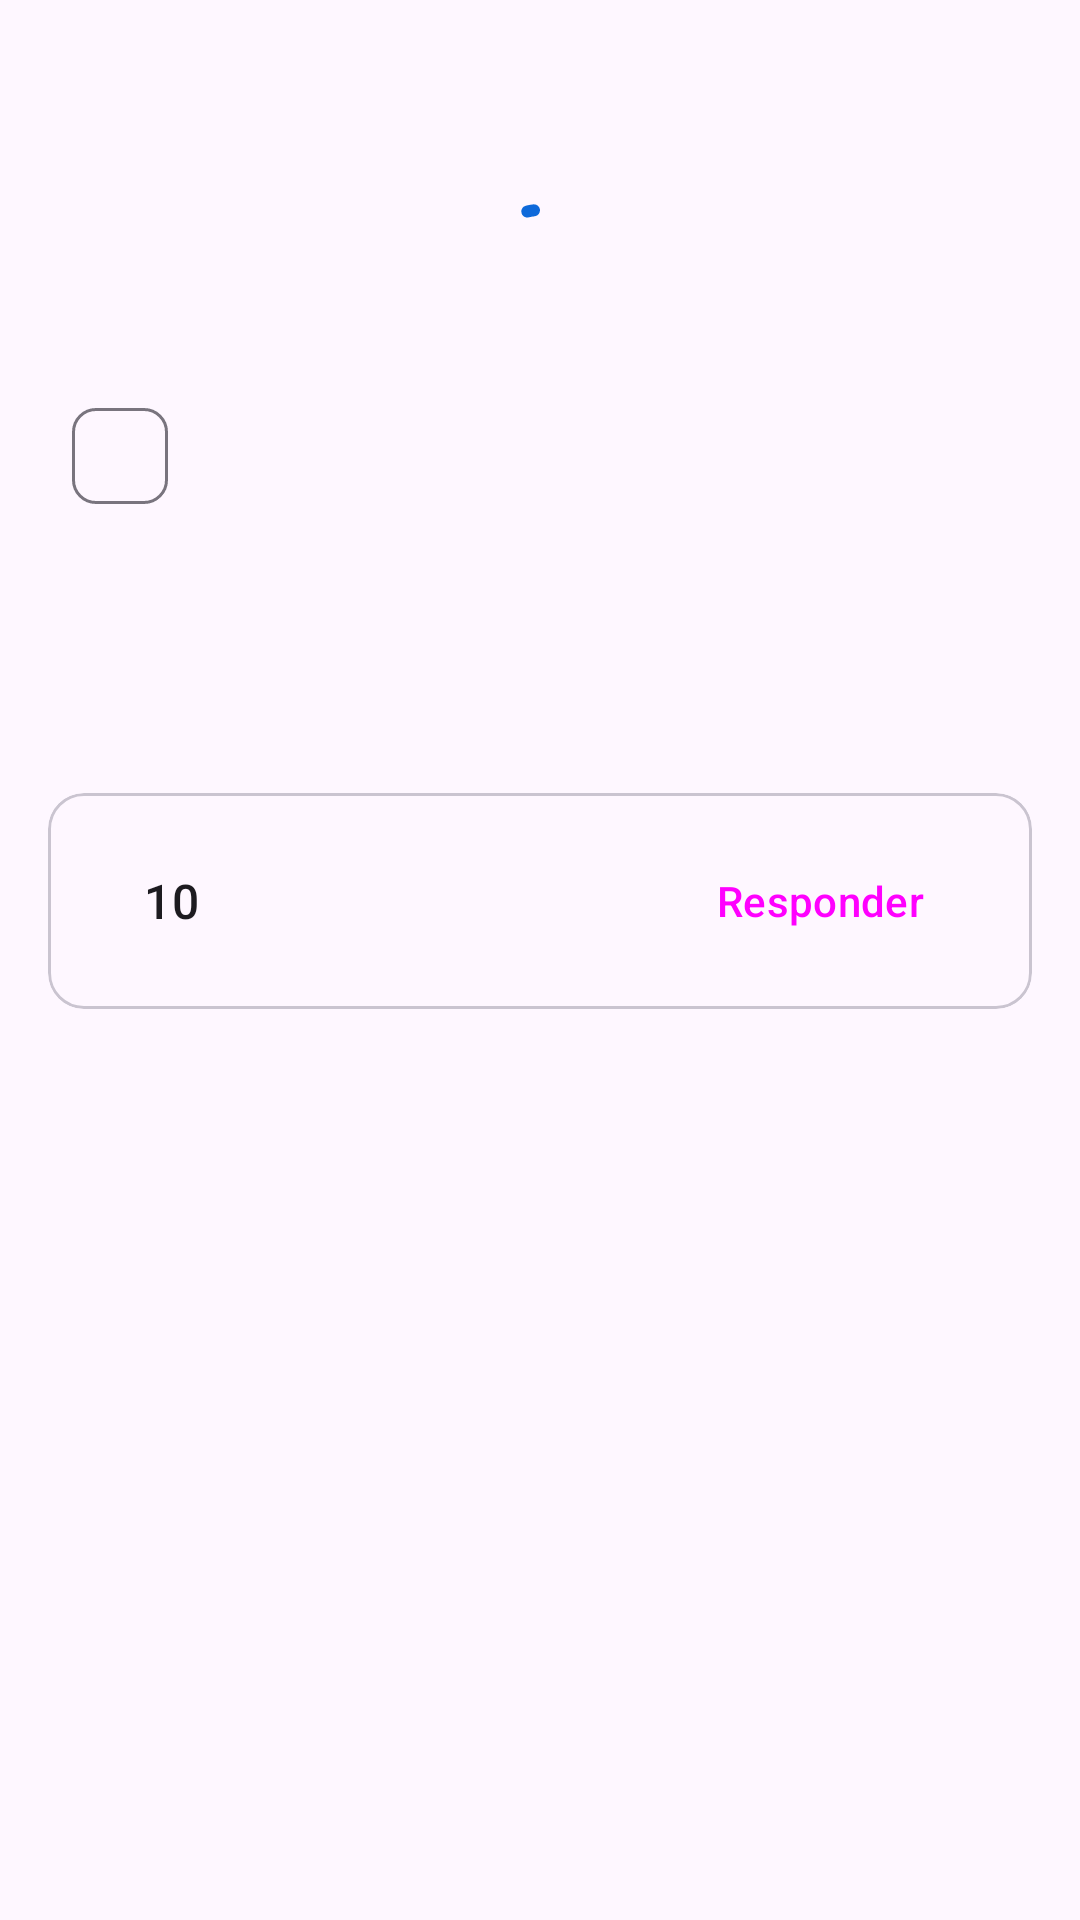

Write the Android layout XML for this screen, with the resource values it uses.
<!-- AndroidManifest.xml: application theme Theme.TabNewsMobile -->
<!-- res/layout/fragment_post.xml -->
<?xml version="1.0" encoding="utf-8"?>
<LinearLayout xmlns:android="http://schemas.android.com/apk/res/android"
    xmlns:app="http://schemas.android.com/apk/res-auto"
    xmlns:tools="http://schemas.android.com/tools"
    android:layout_width="match_parent"
    android:layout_height="match_parent"
    android:orientation="vertical"
    tools:context=".features.post.PostFragment">

    <com.google.android.material.appbar.AppBarLayout
        android:layout_width="match_parent"
        android:layout_height="wrap_content">

        <com.google.android.material.appbar.MaterialToolbar
            android:id="@+id/post_toolbar"
            android:layout_width="match_parent"
            android:layout_height="?attr/actionBarSize"
            app:navigationIcon="@drawable/arrow_back_icon" />
    </com.google.android.material.appbar.AppBarLayout>

    <com.google.android.material.progressindicator.CircularProgressIndicator
        android:id="@+id/progress"
        android:indeterminate="true"
        android:layout_width="wrap_content"
        android:layout_height="wrap_content"
        android:layout_gravity="center" />

    <ScrollView
        android:id="@+id/scroll_view"
        android:layout_width="match_parent"
        android:layout_height="match_parent">

        <LinearLayout
            android:layout_width="match_parent"
            android:layout_height="match_parent"
            android:orientation="vertical"
            android:padding="16dp">

            <LinearLayout
                android:layout_width="match_parent"
                android:layout_height="wrap_content"
                android:orientation="horizontal">

                <com.google.android.material.chip.Chip
                    android:id="@+id/chip_username"
                    android:layout_width="wrap_content"
                    android:layout_height="wrap_content" />

                <TextView
                    android:id="@+id/tv_published_at"
                    android:layout_width="wrap_content"
                    android:layout_height="wrap_content"
                    android:layout_marginStart="16dp" />
            </LinearLayout>

            <TextView
                android:id="@+id/tv_title"
                android:layout_width="wrap_content"
                android:layout_height="wrap_content"
                android:textAppearance="@style/TextAppearance.Material3.TitleLarge"
                android:textStyle="bold" />

            <TextView
                android:id="@+id/tv_body"
                android:layout_width="match_parent"
                android:layout_height="match_parent"
                android:layout_marginTop="16dp" />

            <com.google.android.material.card.MaterialCardView
                style="@style/Widget.Material3.CardView.Outlined"
                android:layout_width="match_parent"
                android:layout_height="wrap_content"
                android:layout_marginTop="24dp">

                <LinearLayout
                    android:layout_width="match_parent"
                    android:layout_height="match_parent"
                    android:orientation="horizontal"
                    android:padding="12dp">

                    <Button
                        style="?attr/materialIconButtonStyle"
                        android:layout_width="wrap_content"
                        android:layout_height="wrap_content"
                        app:icon="@drawable/keyboard_arrow_up_icon" />

                    <TextView
                        android:id="@+id/tv_tabcoins"
                        style="@style/TextAppearance.Material3.TitleMedium"
                        android:layout_width="wrap_content"
                        android:layout_height="wrap_content"
                        android:layout_gravity="center"
                        android:text="10" />

                    <Button
                        style="?attr/materialIconButtonStyle"
                        android:layout_width="wrap_content"
                        android:layout_height="wrap_content"
                        app:icon="@drawable/keyboard_arrow_down_icon" />

                    <View
                        android:layout_width="0dp"
                        android:layout_height="match_parent"
                        android:layout_weight="1" />

                    <Button
                        style="@style/Widget.Material3.Button.OutlinedButton"
                        android:layout_width="wrap_content"
                        android:layout_height="wrap_content"
                        android:text="Responder" />
                </LinearLayout>

            </com.google.android.material.card.MaterialCardView>
        </LinearLayout>
    </ScrollView>

</LinearLayout>
<!-- resources referenced by this layout -->
<resources>
  <style name="Theme.TabNewsMobile" parent="Base.Theme.TabNewsMobile" />
  <style name="Base.Theme.TabNewsMobile" parent="Theme.Material3.DayNight.NoActionBar">
          <item name="top_bar_logo">@drawable/dark_outlined</item>
          <item name="colorPrimary">#0E69DA</item>
          <item name="navigationIconTint">@color/black</item>
      </style>
  <!-- drawable dark_outlined (drawable) -->
  <vector android:height="50dp" android:viewportHeight="800"
      android:viewportWidth="800" android:width="50dp" xmlns:android="http://schemas.android.com/apk/res/android">
      <path android:fillColor="#24292F" android:fillType="evenOdd" android:pathData="M575,200C616.42,200 650,233.58 650,275V525C650,566.42 616.42,600 575,600H225C183.58,600 150,566.42 150,525V275C150,233.58 183.58,200 225,200H575ZM600,340.62H425C411.2,340.62 396.11,330.13 391.3,317.18L366.36,250H225C211.19,250 200,261.19 200,275V525C200,538.81 211.19,550 225,550H575C588.81,550 600,538.81 600,525V340.62Z"/>
  </vector>
  <!-- not gathered from this repository: default colours our renderer supplied (Android Studio template values) -->
  <color name="black">#FF000000</color>
</resources>
